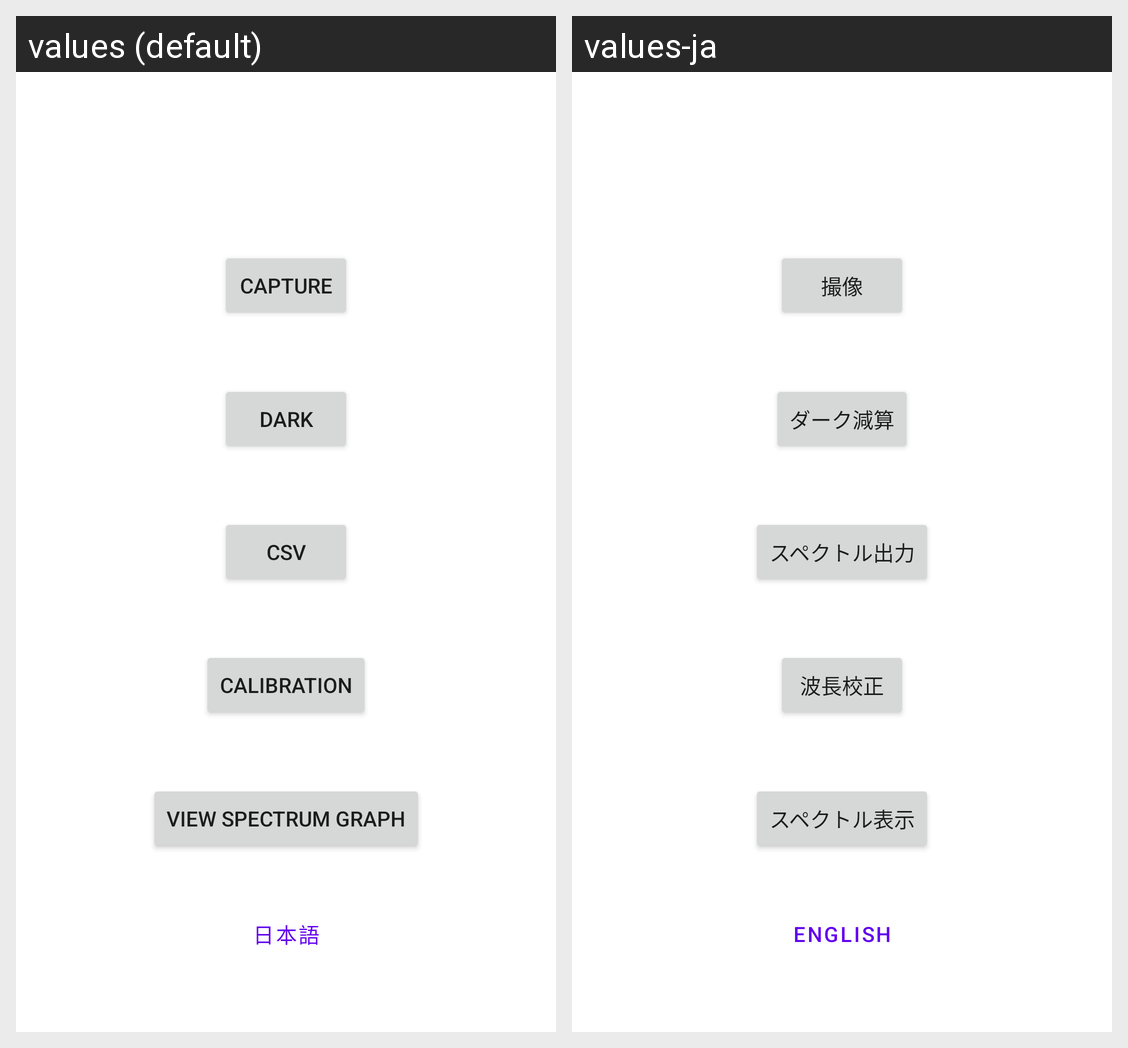

For this localized Android screen grid, give each drawn string resource with its value in every locale shown.
Android screen res/layout/activity_main.xml rendered under 2 locales, left to right: values (default), values-ja. Device: Nexus 5 (rendered at 1080×1920; each locale shown at half size, 540×960, under a caption strip naming it); theme Theme.SSA.
Strings drawn on this screen, with the default value and each locale's value (text and hints the layout hard-codes, and strings that could not be matched under every locale, appear in the picture but are not listed):

menu_capture
  values: capture
  values-ja: 撮像

menu_dark
  values: dark
  values-ja: ダーク減算

menu_csv
  values: csv
  values-ja: スペクトル出力

menu_calibration
  values: calibration
  values-ja: 波長校正

menu_view
  values: view spectrum graph
  values-ja: スペクトル表示

switch_language
  values: 日本語
  values-ja: English
